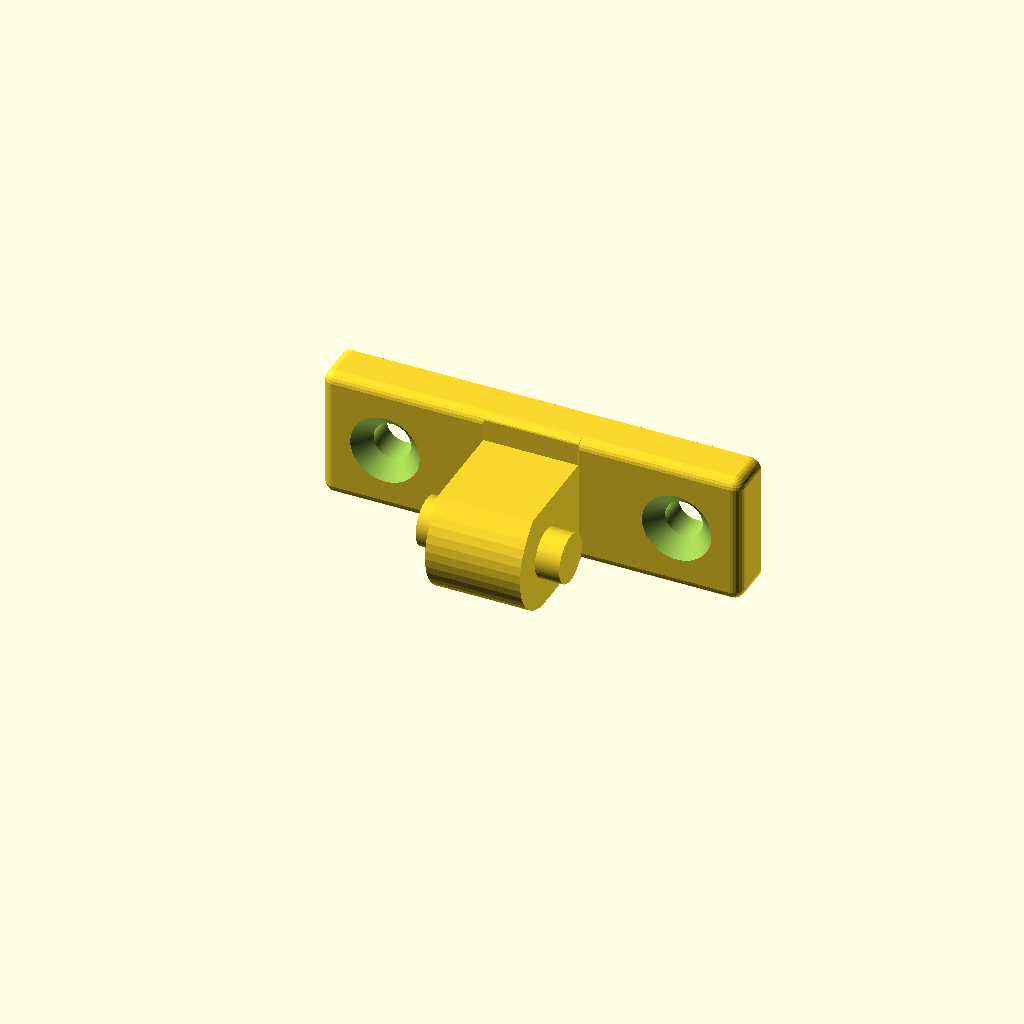
Cell 1: rendered with the file's own defaults.
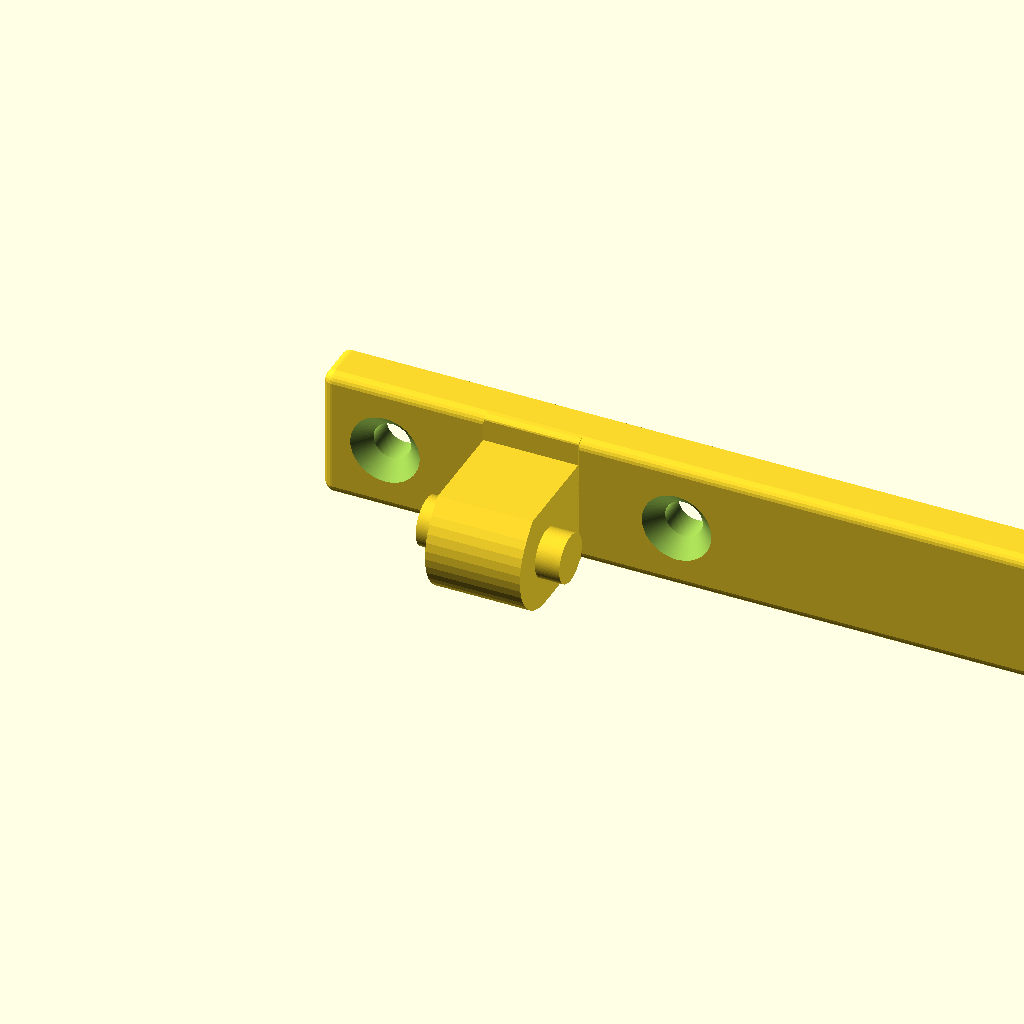
Cell 2: the same model with PLATE_LENGTH = 76.
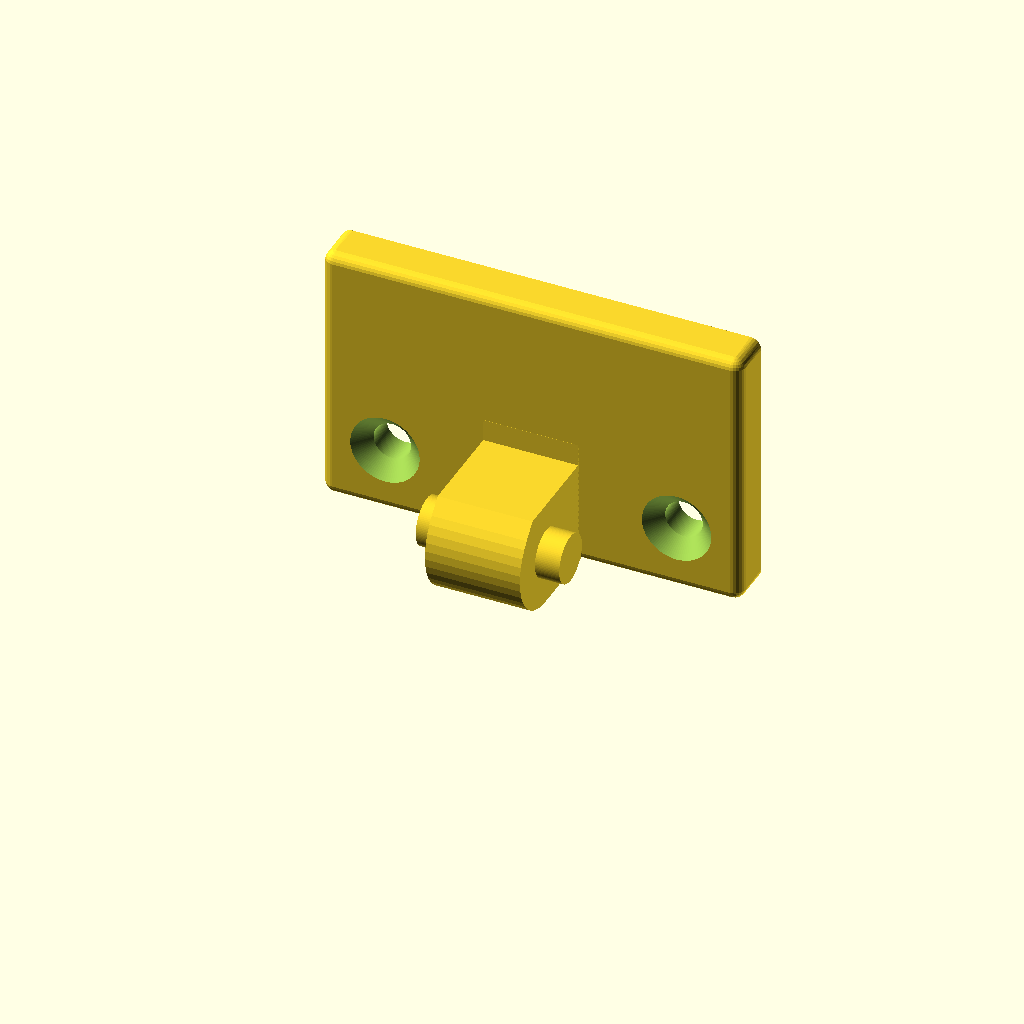
Cell 3: PLATE_HEIGHT = 23.996 (everything else at default).
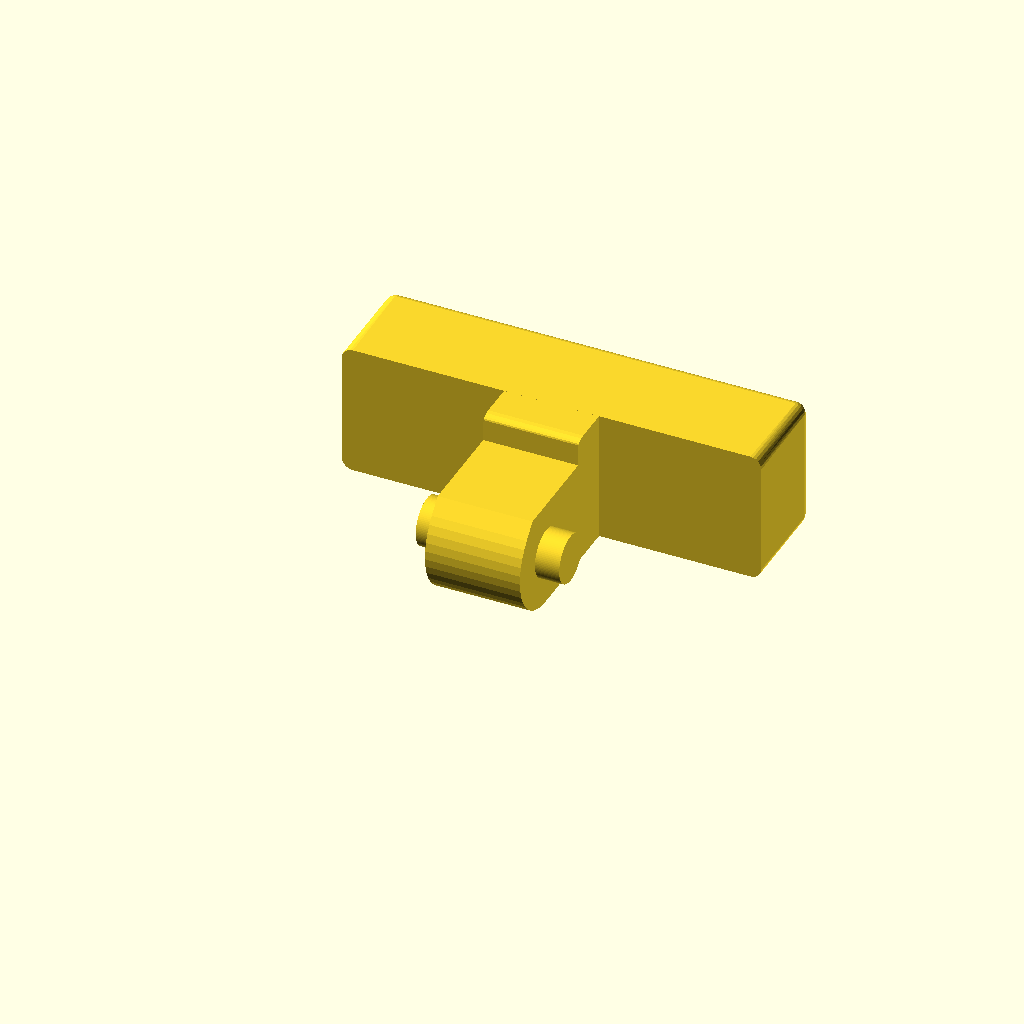
Cell 4: PLATE_FRONT = 22.752 (everything else at default).
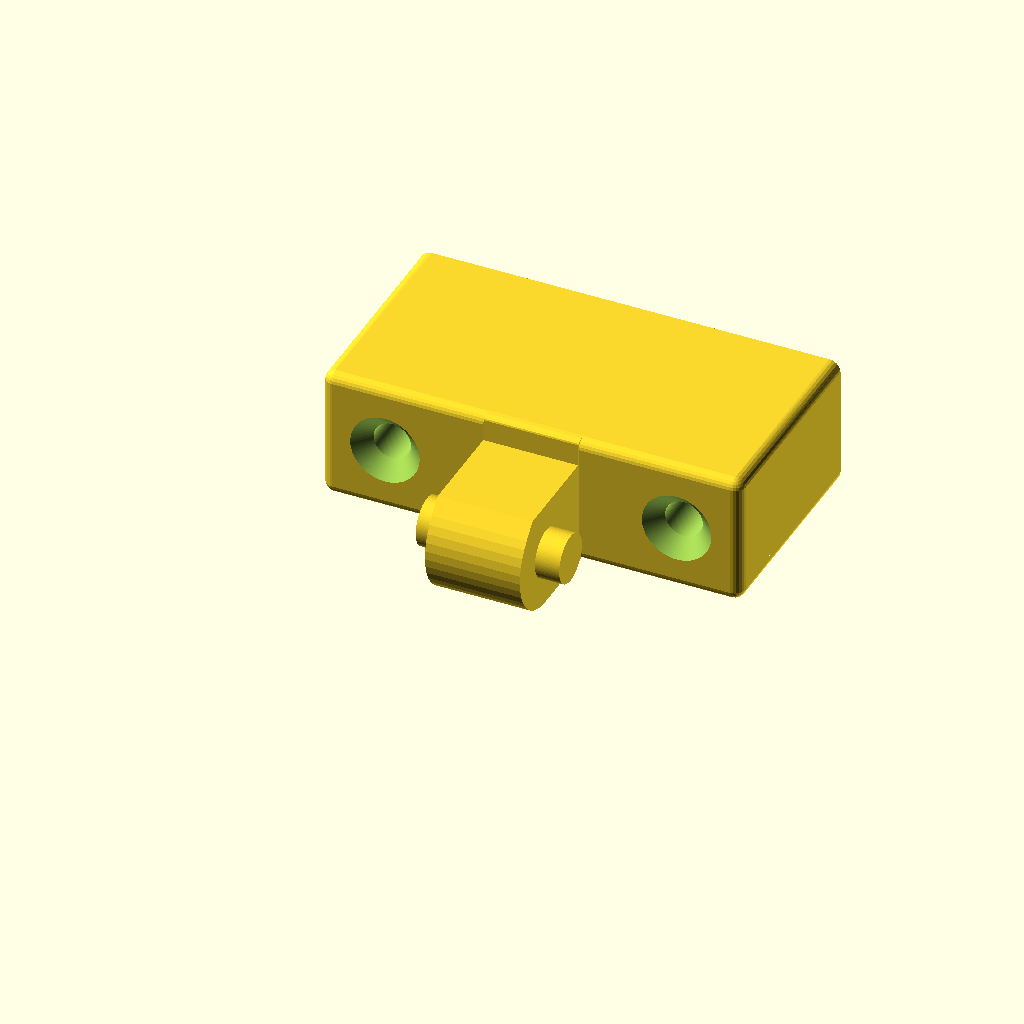
Cell 5: PLATE_BACK = 30.744 (everything else at default).
One fixed orthographic camera (rotation 55°, 0°, 25°; colour scheme Cornfield) for every cell.
Source of the model, models/toggle-latch/reference/Latch 12mm 2.scad:
// Latch 12mm 2 (base) - OpenSCAD reconstruction.
//
// Adapted from "Toggle Latch" on MakerWorld (https://makerworld.com/de/models/625647-toggle-latch), a remix of
// "M3 toggle corner latch" by Hacky97 (https://www.thingiverse.com/thing:5993215). Licensed CC BY-NC 4.0
// (https://creativecommons.org/licenses/by-nc/4.0/). This file is a derivative reconstruction of the design's STL
// (Latch 12mm 2.stl) made for CanFactory; it grants no additional rights to the original. See ../ATTRIBUTION.md.
//
// Geometry: the same 38 x 12 x 4 mm mounting plate as the catch, with two countersunk M3 holes, and the lever's
// knuckle: a measured side profile (Y, Z) extruded along X, with the pivot pins (4.4 mm) standing out of both ends.
// Millimetres, in the STL's own frame moved to its bounding box's corner; printed as it lies.

// Facets around a full circle.
ROUNDNESS = 96; //[32:8:192]

PLATE_LENGTH = 38;
PLATE_HEIGHT = 11.998;
PLATE_FRONT  = 11.376;   // y of the face the screw heads sit in (the knuckle side)
PLATE_BACK   = 15.372;   // y of the face that lies on the mounting surface
EDGE_RADIUS  = 1;

HOLE_X       = [5.769, 32.184];
HOLE_Z       = 5.932;
HOLE_D       = 3.4;      // DIN EN 20273 medium clearance hole for M3
SINK_D       = 6.29;     // countersink diameter on the front face, 90 degrees

KNUCKLE_X    = [14.7, 23.298];
PIN_X        = [12.5, 25.498];
PIN_D        = 4.41;
PIN_CENTRE   = [5.115, 4.891];   // (y, z)

BASE_KNUCKLE = [
    [0.0, 4.86], [0.082, 4.092], [0.278, 3.348], [0.588, 2.642], [1.004, 1.994], [1.51, 1.414], [2.106, 0.922],
    [2.764, 0.526], [3.48, 0.236], [4.23, 0.058], [4.998, 0.002], [15.372, 0.002], [15.372, 11.994],
    [12.296, 11.998], [11.918, 11.956], [11.564, 11.83], [11.426, 11.716], [11.376, 11.59], [11.326, 9.63],
    [2.466, 9.63], [1.318, 8.384], [0.842, 7.778], [0.464, 7.104], [0.196, 6.384], [0.038, 5.63]];

module plate() {
    r = EDGE_RADIUS;
    hull() {
        for (x = [r, PLATE_LENGTH - r], z = [r, PLATE_HEIGHT - r])
            translate([x, PLATE_FRONT + r, z]) sphere(r = r, $fn = 24);
        translate([0, PLATE_BACK, 0]) rotate([90, 0, 0]) linear_extrude(0.01)
            offset(r = r, $fn = 24) offset(delta = -r) square([PLATE_LENGTH, PLATE_HEIGHT]);
    }
}

module screw_hole(x) {
    translate([x, 0, HOLE_Z]) rotate([-90, 0, 0]) {
        translate([0, 0, PLATE_FRONT - 1]) cylinder(d = HOLE_D, h = PLATE_BACK - PLATE_FRONT + 2, $fn = ROUNDNESS);
        translate([0, 0, PLATE_FRONT - 0.5]) cylinder(d1 = SINK_D + 1, d2 = 0, h = (SINK_D + 1) / 2, $fn = ROUNDNESS);
    }
}

difference() {
    union() {
        plate();
        // the knuckle, kept off the plate's back face
        translate([KNUCKLE_X[0], 0, 0]) rotate([90, 0, 90]) linear_extrude(KNUCKLE_X[1] - KNUCKLE_X[0])
            intersection() { polygon(BASE_KNUCKLE); translate([-1, -1]) square([PLATE_FRONT + 2 + 1, PLATE_HEIGHT + 2]); }
        translate([PIN_X[0], PIN_CENTRE[0], PIN_CENTRE[1]]) rotate([0, 90, 0]) cylinder(d = PIN_D, h = PIN_X[1] - PIN_X[0], $fn = ROUNDNESS);
    }
    for (x = HOLE_X) screw_hole(x);
}
Customizer parameters (derived from the source; name, type, default, range or options):
ROUNDNESS: number, default 96, range 32 to 192, step 8
PLATE_LENGTH: number, default 38
PLATE_HEIGHT: number, default 11.998
PLATE_FRONT: number, default 11.376
PLATE_BACK: number, default 15.372
EDGE_RADIUS: number, default 1
HOLE_X: vector, default [5.769, 32.184]
HOLE_Z: number, default 5.932
HOLE_D: number, default 3.4
SINK_D: number, default 6.29
KNUCKLE_X: vector, default [14.7, 23.298]
PIN_X: vector, default [12.5, 25.498]
PIN_D: number, default 4.41
PIN_CENTRE: vector, default [5.115, 4.891]
